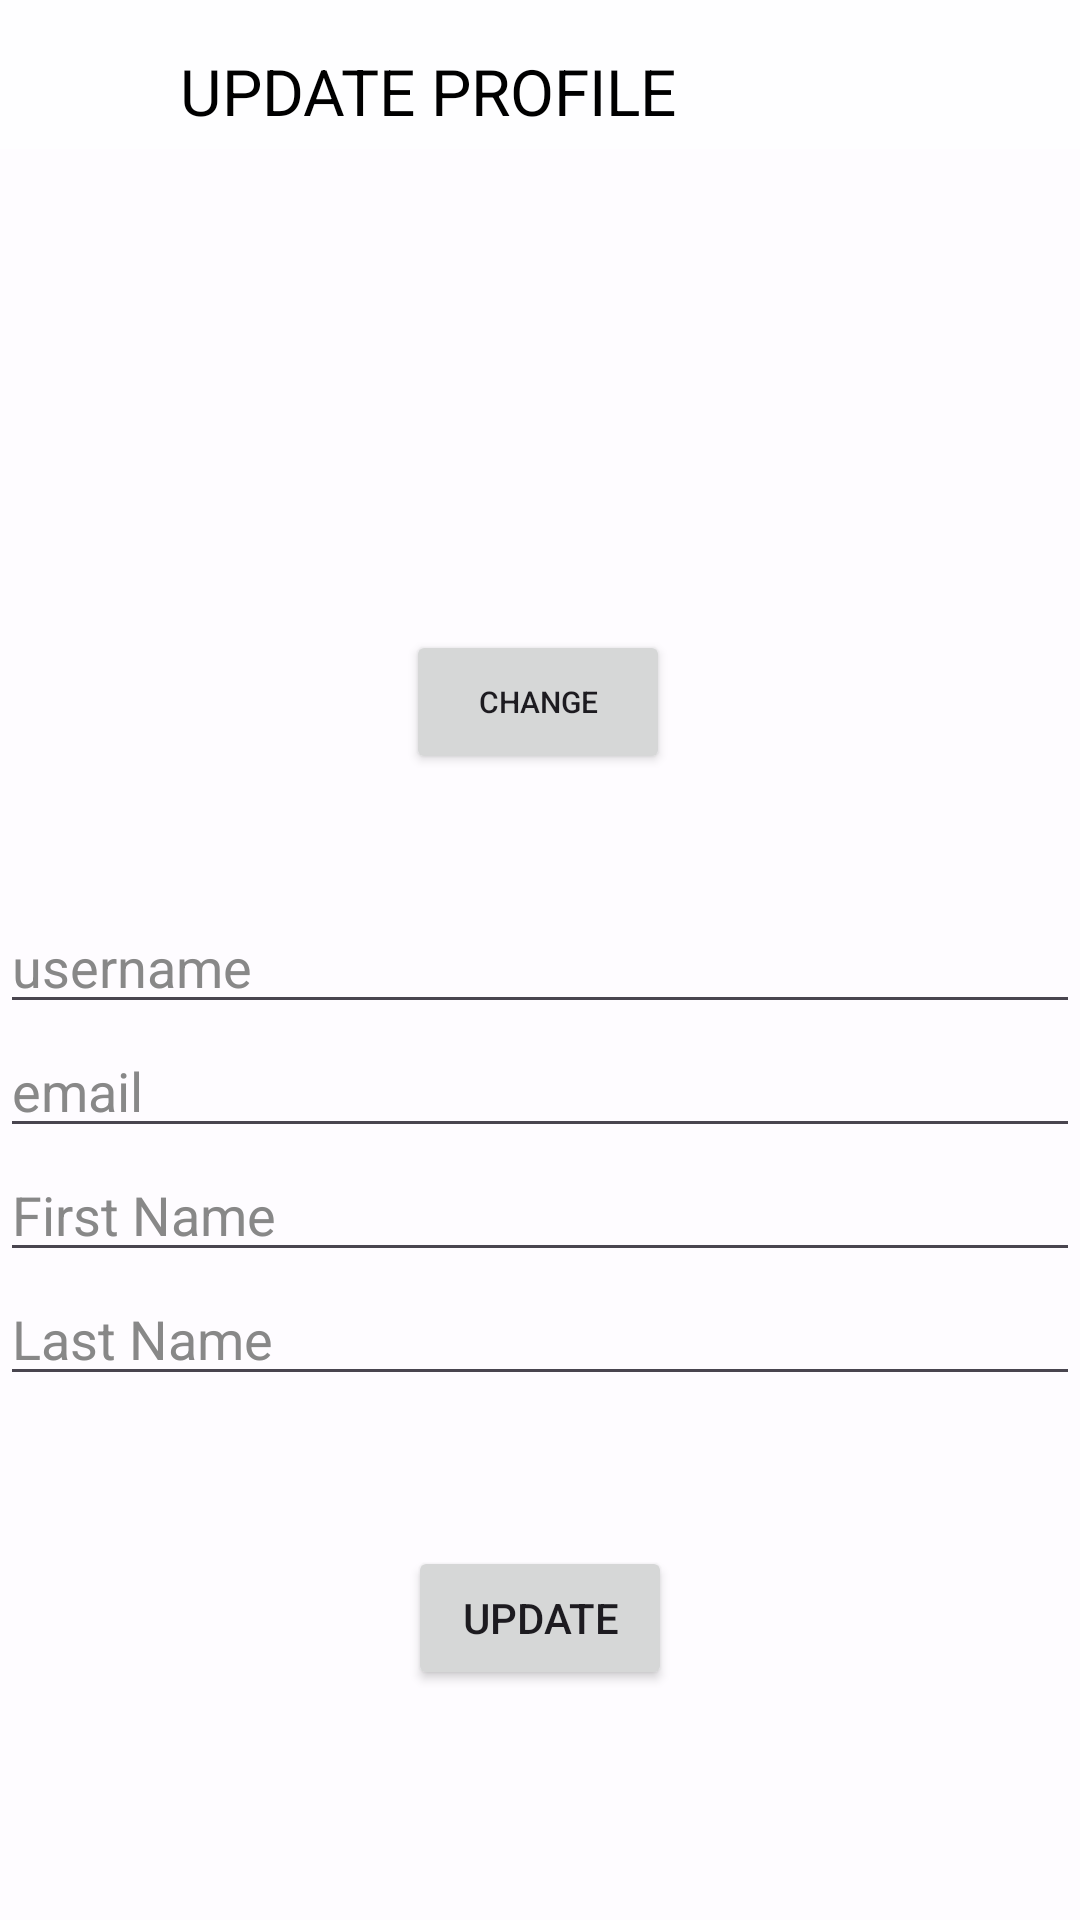

Here is an Android app screen rendered from its layout file. Give the layout XML and the strings, colors and styles it references.
<!-- AndroidManifest.xml: application theme Theme.VolunteerApp -->
<!-- res/layout/activity_admin_profile_update.xml -->
<?xml version="1.0" encoding="utf-8"?>
<androidx.constraintlayout.widget.ConstraintLayout
    xmlns:android="http://schemas.android.com/apk/res/android"
    xmlns:app="http://schemas.android.com/apk/res-auto"
    xmlns:tools="http://schemas.android.com/tools"
    android:layout_width="match_parent"
    android:layout_height="match_parent"
    android:id="@+id/profileUpdate"
    tools:context=".admin.AdminDashboardActivity"
    android:background="@drawable/bg">

    <androidx.constraintlayout.widget.ConstraintLayout
        android:id="@+id/container_product_page"
        android:layout_width="match_parent"
        android:layout_height="match_parent"
        app:layout_constraintTop_toTopOf="parent"
        app:layout_constraintBottom_toTopOf="parent"
        app:layout_constraintStart_toStartOf="parent"
        app:layout_constraintEnd_toEndOf="parent"
        android:background="@drawable/container_admin_page">

        <com.google.android.material.imageview.ShapeableImageView
            android:id="@+id/profileImage"
            android:layout_width="100dp"
            android:layout_height="100dp"
            android:layout_marginTop="100dp"
            android:scaleType="centerCrop"
            app:layout_constraintEnd_toEndOf="parent"
            app:layout_constraintHorizontal_bias="0.497"
            app:layout_constraintStart_toStartOf="parent"
            app:layout_constraintTop_toTopOf="parent"
            app:shapeAppearanceOverlay="@style/roundedImageView"
            tools:srcCompat="@tools:sample/backgrounds/scenic" />

        <Button
            android:id="@+id/BtnUpdatepfp"
            android:layout_width="wrap_content"
            android:layout_height="wrap_content"
            android:layout_marginTop="10dp"
            android:text="CHANGE"
            android:textSize="10dp"
            app:layout_constraintBottom_toTopOf="@+id/edtUsername"
            app:layout_constraintEnd_toEndOf="parent"
            app:layout_constraintHorizontal_bias="0.498"
            app:layout_constraintStart_toStartOf="parent"
            app:layout_constraintTop_toBottomOf="@+id/profileImage"
            app:layout_constraintVertical_bias="0.0">

        </Button>

        <EditText
            android:id="@+id/edtUsername"
            android:layout_width="match_parent"
            android:layout_height="wrap_content"
            android:layout_marginTop="100dp"
            android:gravity=""
            android:text="username"
            android:textColor="@color/gray_faded"
            android:textSize="18sp"
            app:layout_constraintEnd_toEndOf="parent"
            app:layout_constraintHorizontal_bias="0.0"
            app:layout_constraintStart_toStartOf="parent"
            app:layout_constraintTop_toBottomOf="@+id/profileImage" />

        <EditText
            android:id="@+id/edtEmail"
            android:layout_width="match_parent"
            android:layout_height="wrap_content"
            android:gravity=""
            android:text="email"
            android:textColor="@color/gray_faded"
            android:textSize="18sp"
            app:layout_constraintEnd_toEndOf="parent"
            app:layout_constraintStart_toStartOf="parent"
            app:layout_constraintTop_toBottomOf="@+id/edtUsername" />


        <EditText
            android:id="@+id/edtFirstName"
            android:layout_width="match_parent"
            android:layout_height="wrap_content"
            android:gravity=""
            android:text="First Name"
            android:textColor="@color/gray_faded"
            app:layout_constraintTop_toBottomOf="@id/edtEmail"
            tools:layout_editor_absoluteX="155dp" />

        <EditText
            android:id="@+id/edtLastName"
            android:layout_width="match_parent"
            android:layout_height="wrap_content"
            android:gravity=""
            android:text="Last Name"
            android:textColor="@color/gray_faded"
            app:layout_constraintTop_toBottomOf="@id/edtFirstName"
            tools:layout_editor_absoluteX="155dp" />

        <FrameLayout
            android:id="@+id/container_page_heading"
            android:layout_width="0dp"
            android:layout_height="49.67dp"
            app:layout_constraintTop_toTopOf="parent"
            app:layout_constraintStart_toStartOf="parent"
            app:layout_constraintEnd_toEndOf="parent"
            android:background="@drawable/container_admin_page">

            <ImageView
                android:id="@+id/backHome"
                android:layout_width="50dp"
                android:layout_height="50dp"
                android:layout_marginStart="8dp"
                android:layout_marginTop="7dp"
                app:layout_constraintStart_toStartOf="parent"
                app:layout_constraintTop_toTopOf="parent"
                app:srcCompat="@drawable/backbutton" />

            <TextView
                android:id="@+id/text_dashboard"
                android:layout_width="wrap_content"
                android:layout_height="27dp"
                android:layout_marginStart="60dp"
                android:layout_gravity="bottom|left"
                android:layout_marginLeft="32dp"
                android:layout_marginTop="-0.67dp"
                android:layout_marginBottom="4.66dp"
                android:gravity="left|center_vertical"
                android:includeFontPadding="false"
                android:maxLines="1"
                android:singleLine="true"
                android:text="UPDATE PROFILE "
                android:textColor="#FF000000"
                android:textSize="21.33dp" />

            <ImageView
                android:id="@+id/container_divider"
                android:layout_width="0dp"
                android:layout_height="1dp"
                android:layout_gravity="bottom"
                app:layout_constraintTop_toBottomOf="@id/text_dashboard"
                app:layout_constraintStart_toStartOf="parent"
                app:layout_constraintEnd_toEndOf="parent"
                android:scaleType="centerCrop" />
        </FrameLayout>

        <Button
            android:id="@+id/BtnUpdate"
            android:layout_width="wrap_content"
            android:layout_height="wrap_content"
            android:layout_marginTop="50dp"
            android:text="UPDATE"
            app:layout_constraintEnd_toEndOf="parent"
            app:layout_constraintStart_toStartOf="parent"
            app:layout_constraintTop_toBottomOf="@+id/edtLastName">

        </Button>


    </androidx.constraintlayout.widget.ConstraintLayout>

</androidx.constraintlayout.widget.ConstraintLayout>
<!-- resources referenced by this layout -->
<resources>
  <color name="gray_faded">#888888</color>
  <!-- drawable container_admin_page (drawable) -->
  <?xml version="1.0" encoding="utf-8"?>
  <shape xmlns:android="http://schemas.android.com/apk/res/android"
      android:shape="rectangle">
      <solid android:color="#B3FFFFFF" />
  </shape>
  <style name="roundedImageView">
          <item name="cornerFamily">rounded</item>
          <item name="cornerSize">50%</item>
      </style>
  <style name="Theme.VolunteerApp" parent="Base.Theme.VolunteerApp" />
  <style name="Base.Theme.VolunteerApp" parent="Theme.Material3.DayNight.NoActionBar">
          
          
      </style>
</resources>
